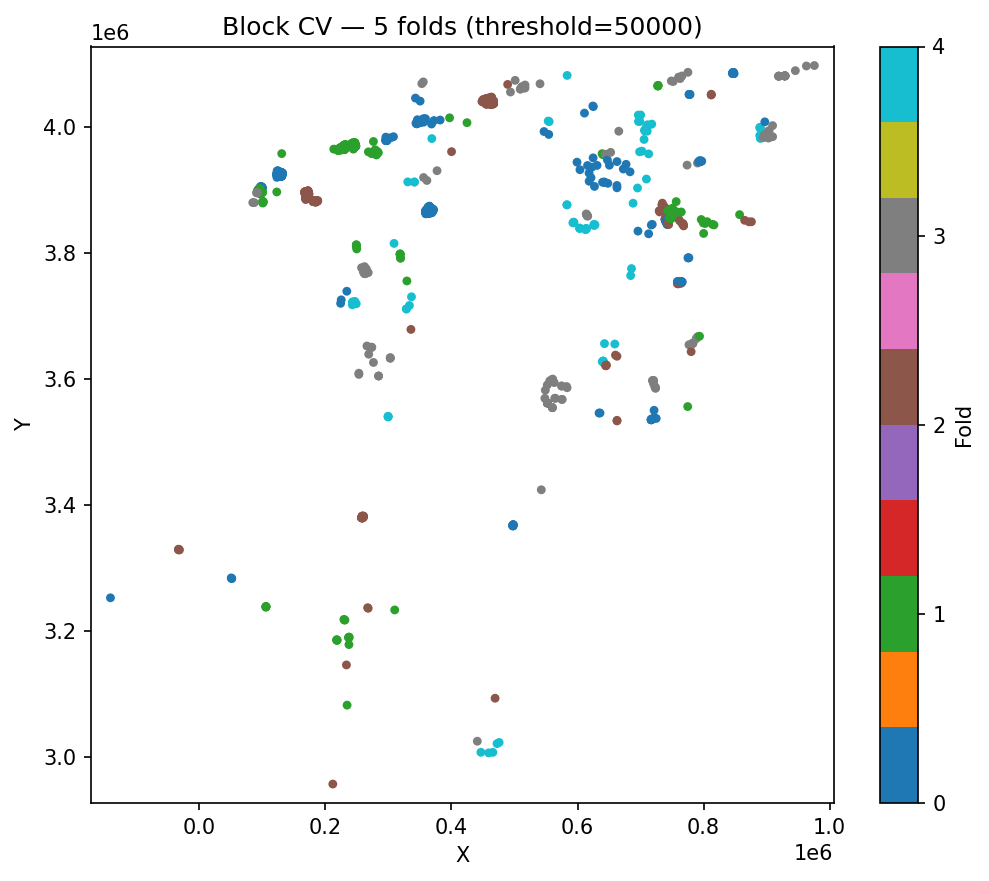

Values plotted in this chart, from the file beside it:
ID, fold, block_id
755, 0, 1
2074, 0, 2
2075, 0, 2
2076, 0, 2
2077, 0, 2
2078, 0, 2
2084, 0, 3
2086, 0, 3
2087, 0, 3
2088, 0, 3
2089, 0, 3
2090, 0, 3
2091, 0, 3
2094, 0, 3
1857, 0, 4
1860, 0, 4
1872, 0, 4
1873, 0, 4
1874, 0, 4
1875, 0, 4
1876, 0, 4
1877, 0, 4
1883, 0, 4
1887, 0, 4
1895, 0, 4
1898, 0, 4
2102, 0, 5
2103, 0, 5
2104, 0, 5
2105, 0, 5
2106, 0, 5
2107, 0, 5
2108, 0, 5
2109, 0, 5
2110, 0, 5
2111, 0, 5
2112, 0, 5
2113, 0, 5
2116, 0, 5
2117, 0, 5
1933, 0, 6
1934, 0, 6
1935, 0, 6
1936, 0, 6
1937, 0, 6
1938, 0, 6
1939, 0, 6
1940, 0, 6
1941, 0, 6
1951, 0, 6
1954, 0, 6
1956, 0, 6
1957, 0, 6
1959, 0, 6
1970, 0, 6
1206, 0, 7
1209, 0, 7
1210, 0, 7
1211, 0, 7
1212, 0, 7
... 2,096 more rows
